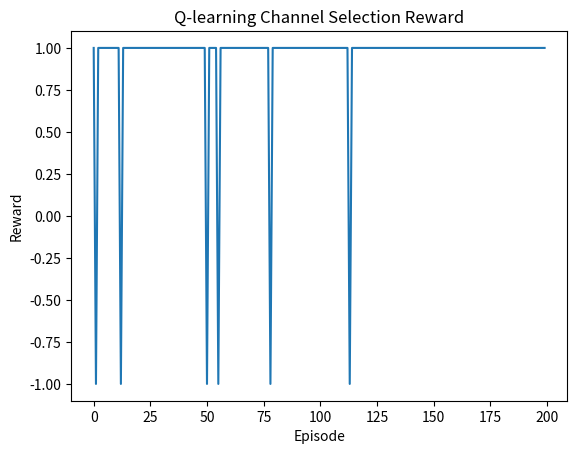

Write the Python code that produced this figure.
import numpy as np
import matplotlib.pyplot as plt

# 环境参数
CHANNEL_NUM = 4       # 信道数量
EPISODES = 200        # 训练轮数
LEARNING_RATE = 0.1
GAMMA = 0.95
EPSILON = 0.1

# Q表初始化
Q_table = np.zeros((CHANNEL_NUM, CHANNEL_NUM))

def choose_action(state):
    if np.random.uniform(0,1) < EPSILON:
        return np.random.randint(0, CHANNEL_NUM)
    else:
        return np.argmax(Q_table[state, :])

def get_reward(state, action):
    # 若动作和当前状态相同，判定信道冲突，奖励低
    if action == state:
        return -1
    else:
        return 1

# 训练
reward_list = []
for epi in range(EPISODES):
    state = np.random.randint(0, CHANNEL_NUM)
    total_reward = 0
    while True:
        action = choose_action(state)
        reward = get_reward(state, action)
        next_state = np.random.randint(0, CHANNEL_NUM)
        # Q值更新
        Q_table[state, action] = Q_table[state, action] + LEARNING_RATE * (
            reward + GAMMA * np.max(Q_table[next_state,:]) - Q_table[state, action]
        )
        state = next_state
        total_reward += reward
        break
    reward_list.append(total_reward)

# 绘图
plt.plot(reward_list)
plt.xlabel("Episode")
plt.ylabel("Reward")
plt.title("Q-learning Channel Selection Reward")
plt.show()
